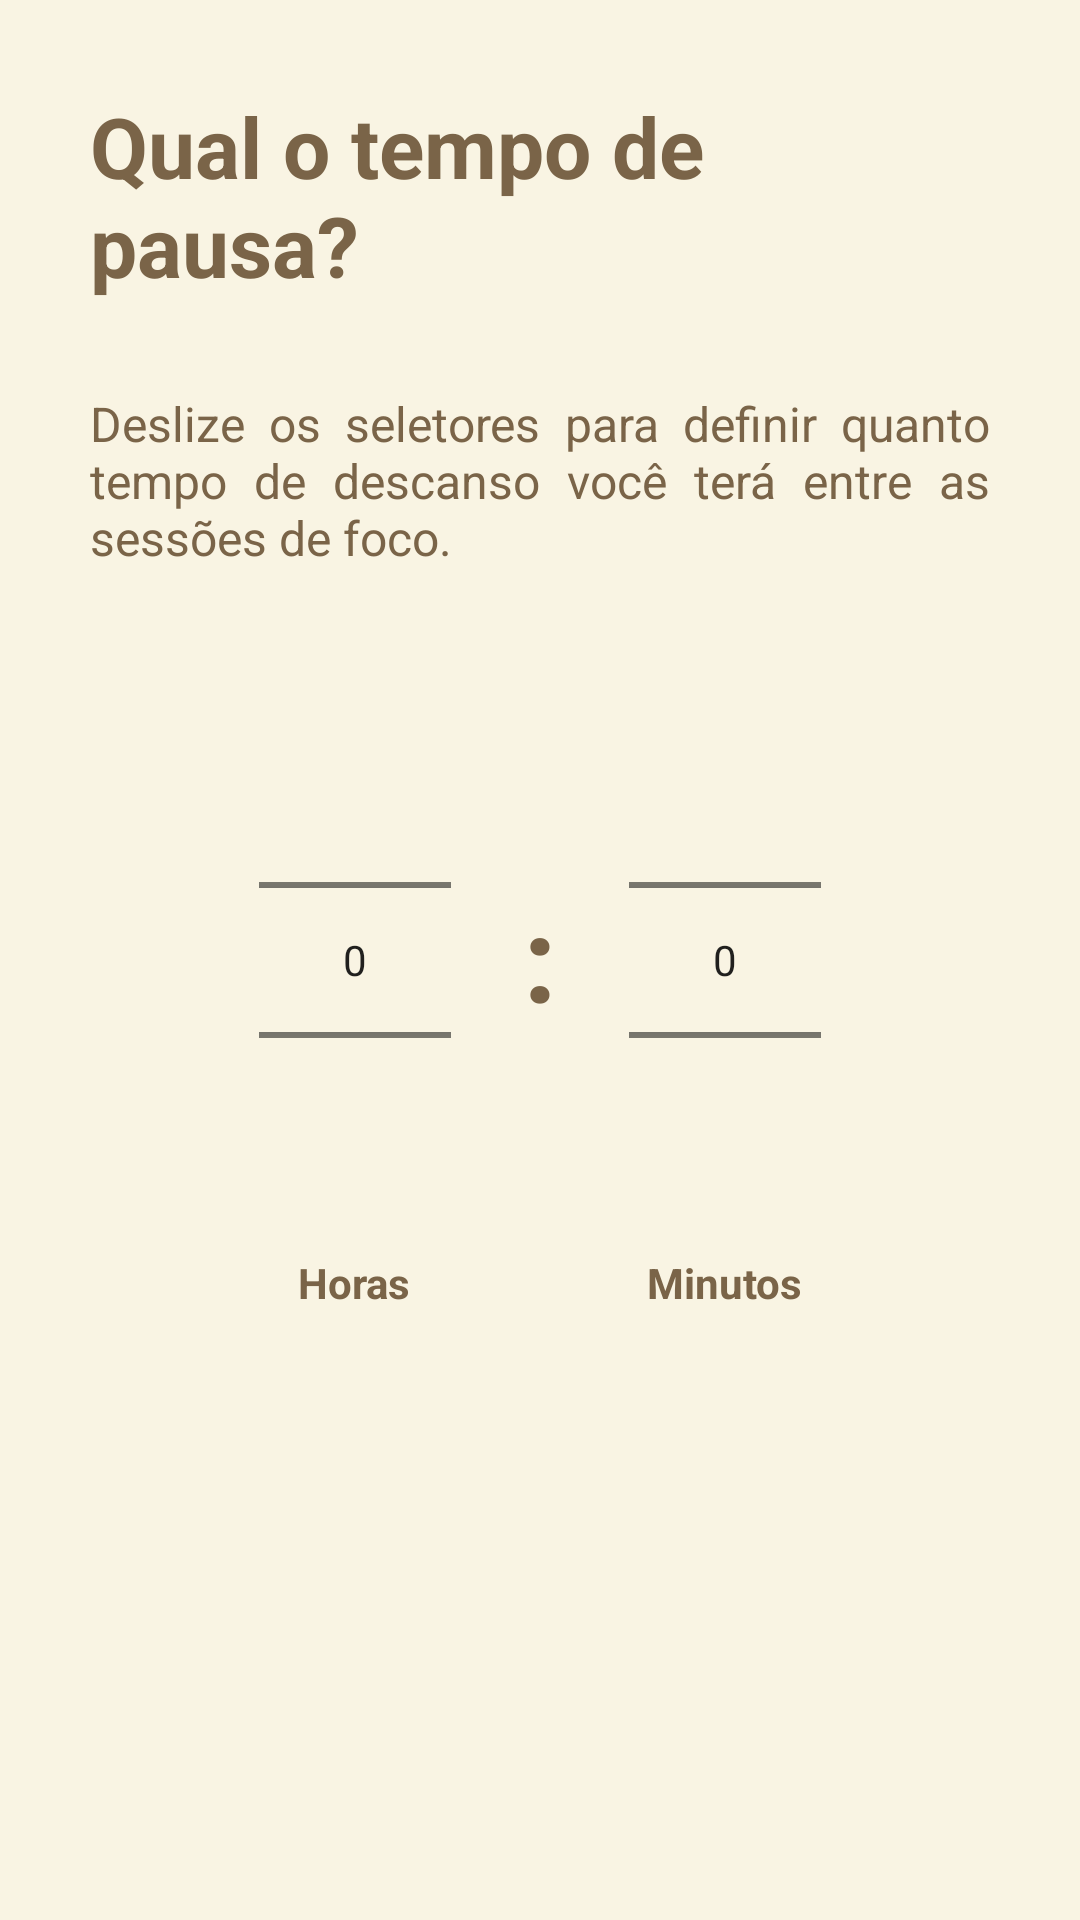

This screen was rendered from an Android layout file. Write that file and the resources it references.
<!-- AndroidManifest.xml: application theme Theme.Orbi -->
<!-- res/layout/fragment_step_five.xml -->
<?xml version="1.0" encoding="utf-8"?>
<androidx.constraintlayout.widget.ConstraintLayout
    xmlns:android="http://schemas.android.com/apk/res/android"
    xmlns:app="http://schemas.android.com/apk/res-auto"
    android:layout_width="match_parent"
    android:layout_height="match_parent"
    android:background="@color/orbi_cream">


    <TextView
        android:id="@+id/tv_step_title"
        android:layout_width="0dp"
        android:layout_height="wrap_content"
        android:layout_marginHorizontal="30dp"
        android:layout_marginTop="30dp"
        android:text="Qual o tempo de pausa?"
        android:textColor="@color/orbi_dark_brown"
        android:textSize="28sp"
        android:textStyle="bold"
        app:layout_constraintEnd_toEndOf="parent"
        app:layout_constraintStart_toStartOf="parent"
        app:layout_constraintTop_toTopOf="parent" />


    <TextView
        android:id="@+id/tv_step_desc"
        android:layout_width="0dp"
        android:layout_height="wrap_content"
        android:layout_marginHorizontal="30dp"
        android:layout_marginTop="30dp"
        android:justificationMode="inter_word"
        android:text="Deslize os seletores para definir quanto tempo de descanso você terá entre as sessões de foco."
        android:textColor="@color/orbi_dark_brown"
        android:textSize="16sp"
        app:layout_constraintEnd_toEndOf="parent"
        app:layout_constraintStart_toStartOf="parent"
        app:layout_constraintTop_toBottomOf="@+id/tv_step_title" />


    
    <androidx.core.widget.NestedScrollView
        android:layout_width="match_parent"
        android:layout_height="0dp"
        android:layout_marginTop="30dp"
        android:fillViewport="true"
        app:layout_constraintBottom_toBottomOf="parent"
        app:layout_constraintTop_toBottomOf="@+id/tv_step_desc">


        
        <LinearLayout
            android:id="@+id/layout_time_picker"
            android:layout_width="match_parent"
            android:layout_height="wrap_content"
            android:gravity="top|center_horizontal"
            android:orientation="horizontal"
            android:paddingTop="10dp"
            android:paddingBottom="40dp">


            
            <LinearLayout
                android:layout_width="wrap_content"
                android:layout_height="wrap_content"
                android:gravity="center"
                android:orientation="vertical">


                <NumberPicker
                    android:id="@+id/picker_hours"
                    android:layout_width="wrap_content"
                    android:layout_height="wrap_content"
                    android:theme="@style/Theme.AppCompat.Light" />


                <TextView
                    android:layout_width="wrap_content"
                    android:layout_height="wrap_content"
                    android:layout_marginTop="8dp"
                    android:text="Horas"
                    android:textColor="@color/orbi_dark_brown"
                    android:textSize="14sp"
                    android:textStyle="bold" />


            </LinearLayout>


            
            <TextView
                android:layout_width="wrap_content"
                android:layout_height="wrap_content"
                android:layout_marginHorizontal="24dp"
                android:layout_marginTop="62dp"
                android:text=":"
                android:textColor="@color/orbi_dark_brown"
                android:textSize="40sp"
                android:textStyle="bold" />


            
            <LinearLayout
                android:layout_width="wrap_content"
                android:layout_height="wrap_content"
                android:gravity="center"
                android:orientation="vertical">


                <NumberPicker
                    android:id="@+id/picker_minutes"
                    android:layout_width="wrap_content"
                    android:layout_height="wrap_content"
                    android:theme="@style/Theme.AppCompat.Light" />


                <TextView
                    android:layout_width="wrap_content"
                    android:layout_height="wrap_content"
                    android:layout_marginTop="8dp"
                    android:text="Minutos"
                    android:textColor="@color/orbi_dark_brown"
                    android:textSize="14sp"
                    android:textStyle="bold" />


            </LinearLayout>


        </LinearLayout>


    </androidx.core.widget.NestedScrollView>


</androidx.constraintlayout.widget.ConstraintLayout>
<!-- resources referenced by this layout -->
<resources>
  <color name="orbi_cream">#F9F4E3</color>
  <color name="orbi_dark_brown">#7A6448</color>
  <style name="Theme.Orbi" parent="Theme.MaterialComponents.Light.NoActionBar">
  
  
          <item name="colorPrimary">@color/orbi_dark_brown</item>
          <item name="colorPrimaryVariant">@color/orbi_olive</item>
          <item name="colorOnPrimary">@color/orbi_white</item>
          <item name="colorSecondary">@color/orbi_olive</item>
          <item name="colorSecondaryVariant">@color/orbi_light_olive</item>
          <item name="colorOnSecondary">@color/orbi_white</item>
  
  
          
          <item name="android:statusBarColor">@color/orbi_cream</item>
          <item name="android:windowLightStatusBar">true</item>
  
  
          
          <item name="android:navigationBarColor">@color/orbi_cream</item>
          <item name="android:windowLightNavigationBar" tools:targetApi="o_mr1">true</item>
  
  
      </style>
  <color name="orbi_olive">#B1BA8E</color>
  <color name="orbi_white">#FFFFFF</color>
  <color name="orbi_light_olive">#D4DDB1</color>
</resources>
